Photos from the image-classification dataset "satellite-image-classification" in the GitHub repository summer-xrx/satellite-image-classification. Its 10 classes are: beach, circular farmland, cloud, desert, forest, mountain, rectangular farmland, residential area, river, snow-covered mountain.

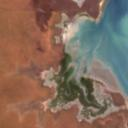
Label: beach

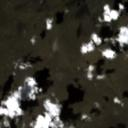
Label: cloud

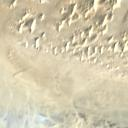
Label: desert

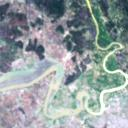
Label: river

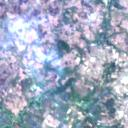
Label: residential area

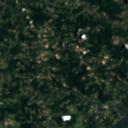
Label: forest
